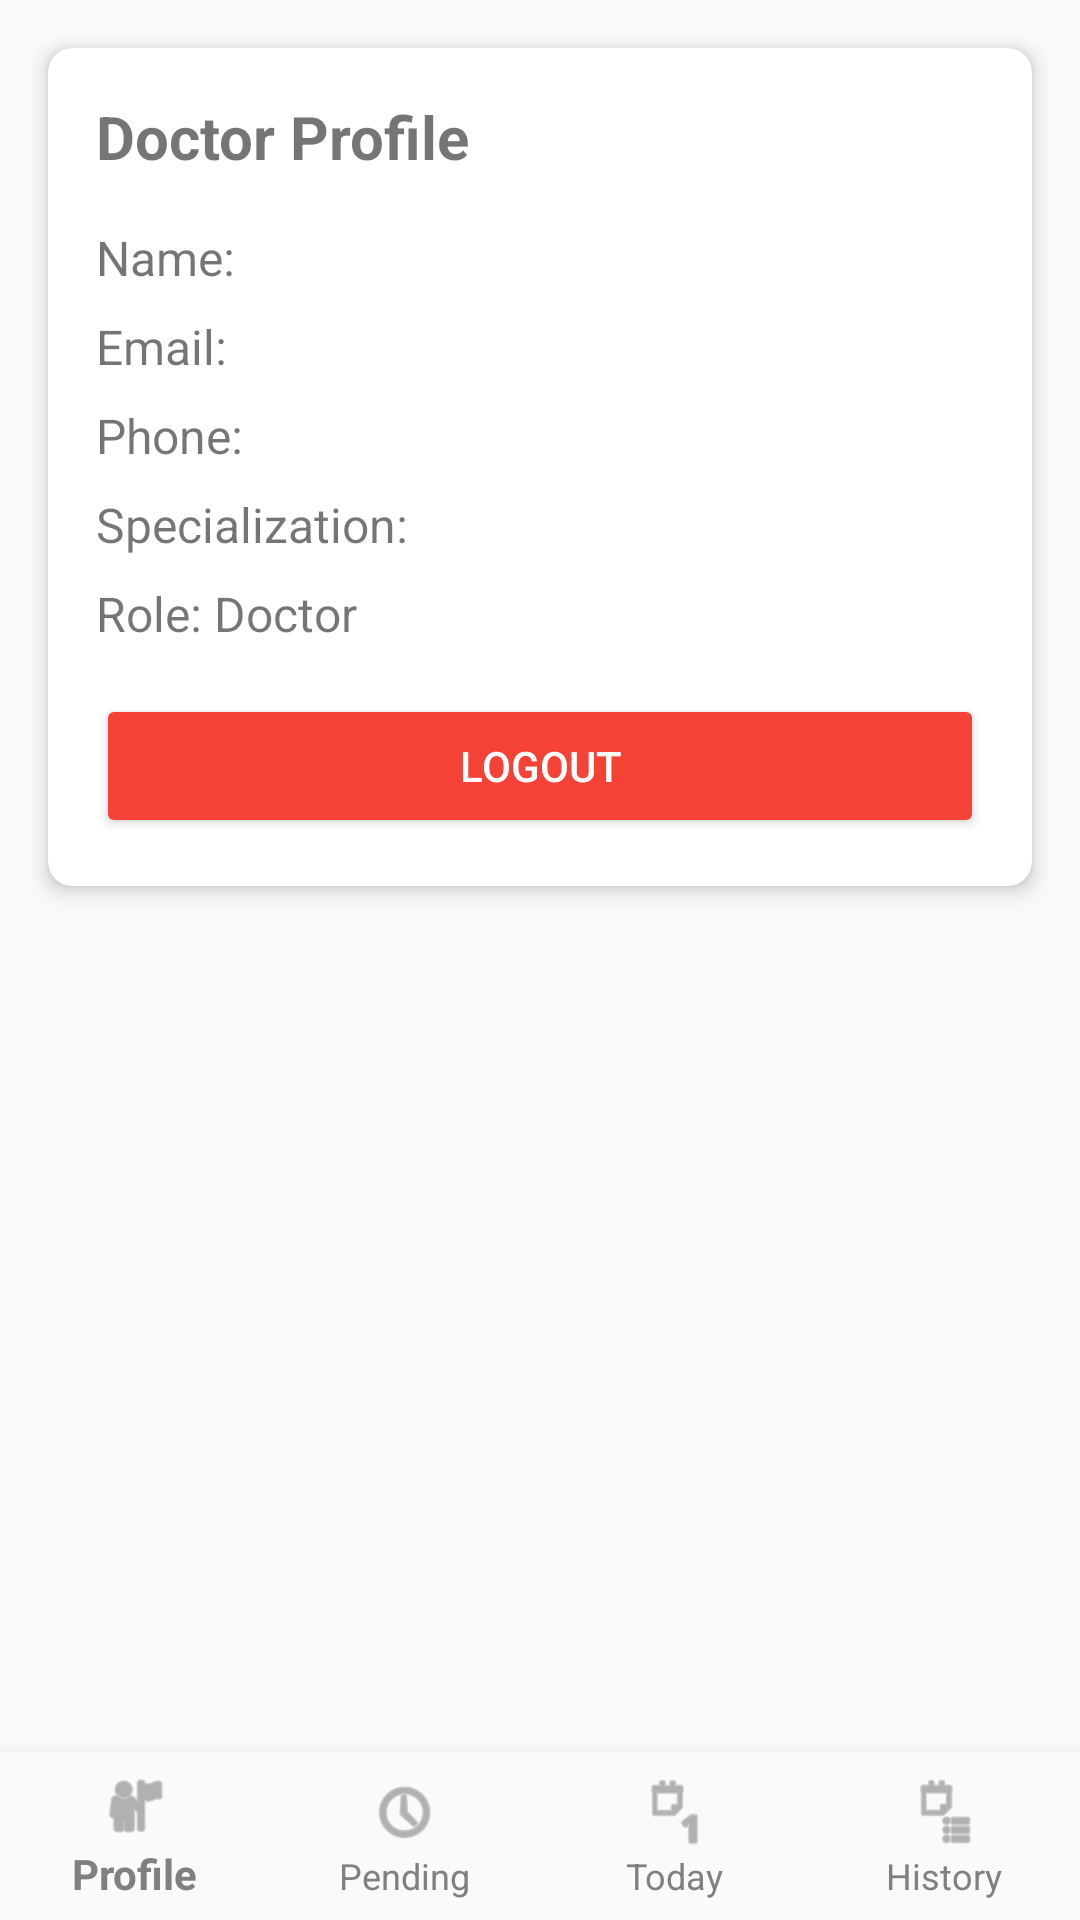

Produce the Android XML layout that renders to this screen, including the resource entries it uses.
<!-- AndroidManifest.xml: application theme Theme.MedicalManagementSystem -->
<!-- res/layout/activity_doctor_home.xml -->
<?xml version="1.0" encoding="utf-8"?>
<RelativeLayout xmlns:android="http://schemas.android.com/apk/res/android"
    android:fitsSystemWindows="true"
    xmlns:app="http://schemas.android.com/apk/res-auto"
    android:layout_width="match_parent"
    android:layout_height="match_parent">

    <androidx.cardview.widget.CardView
        android:id="@+id/cardProfile"
        android:layout_width="match_parent"
        android:layout_height="wrap_content"
        android:layout_margin="16dp"
        app:cardCornerRadius="8dp"
        app:cardElevation="4dp"
        android:layout_alignParentTop="true">

        <LinearLayout
            android:layout_width="match_parent"
            android:layout_height="wrap_content"
            android:orientation="vertical"
            android:padding="16dp">

            <TextView
                android:layout_width="wrap_content"
                android:layout_height="wrap_content"
                android:text="Doctor Profile"
                android:textSize="20sp"
                android:textStyle="bold"
                android:layout_marginBottom="16dp"/>

            <TextView
                android:id="@+id/tvName"
                android:layout_width="wrap_content"
                android:layout_height="wrap_content"
                android:text="Name: "
                android:textSize="16sp"
                android:layout_marginBottom="8dp"/>

            <TextView
                android:id="@+id/tvEmail"
                android:layout_width="wrap_content"
                android:layout_height="wrap_content"
                android:text="Email: "
                android:textSize="16sp"
                android:layout_marginBottom="8dp"/>

            <TextView
                android:id="@+id/tvPhone"
                android:layout_width="wrap_content"
                android:layout_height="wrap_content"
                android:text="Phone: "
                android:textSize="16sp"
                android:layout_marginBottom="8dp"/>

            <TextView
                android:id="@+id/tvSpecialization"
                android:layout_width="wrap_content"
                android:layout_height="wrap_content"
                android:text="Specialization: "
                android:textSize="16sp"
                android:layout_marginBottom="8dp"/>

            <TextView
                android:id="@+id/tvRole"
                android:layout_width="wrap_content"
                android:layout_height="wrap_content"
                android:text="Role: Doctor"
                android:textSize="16sp"
                android:layout_marginBottom="16dp"/>

            <Button
                android:id="@+id/btnLogout"
                android:layout_width="match_parent"
                android:layout_height="wrap_content"
                android:text="Logout"
                android:backgroundTint="#F44336"
                android:textColor="@android:color/white"/>

        </LinearLayout>
    </androidx.cardview.widget.CardView>

    <com.google.android.material.bottomnavigation.BottomNavigationView
        app:labelVisibilityMode="labeled"
        android:background="?android:attr/windowBackground"
        android:id="@+id/bottomNavigationView"
        android:layout_width="match_parent"
        android:layout_height="wrap_content"
        android:layout_alignParentBottom="true"
        app:menu="@menu/doctor_nav_menu" />

</RelativeLayout>
<!-- resources referenced by this layout -->
<resources>
  <style name="Theme.MedicalManagementSystem" parent="Theme.AppCompat.Light.NoActionBar">
          <item name="android:fitsSystemWindows">true</item>
          <item name="bottomNavigationStyle">@style/CustomBottomNavigation</item>
      </style>
  <style name="CustomBottomNavigation" parent="Widget.Design.BottomNavigationView">
          <item name="android:background">#FFFFFF</item>
          <item name="itemIconTint">#808080</item>
          <item name="itemTextColor">#808080</item>
      </style>
</resources>
